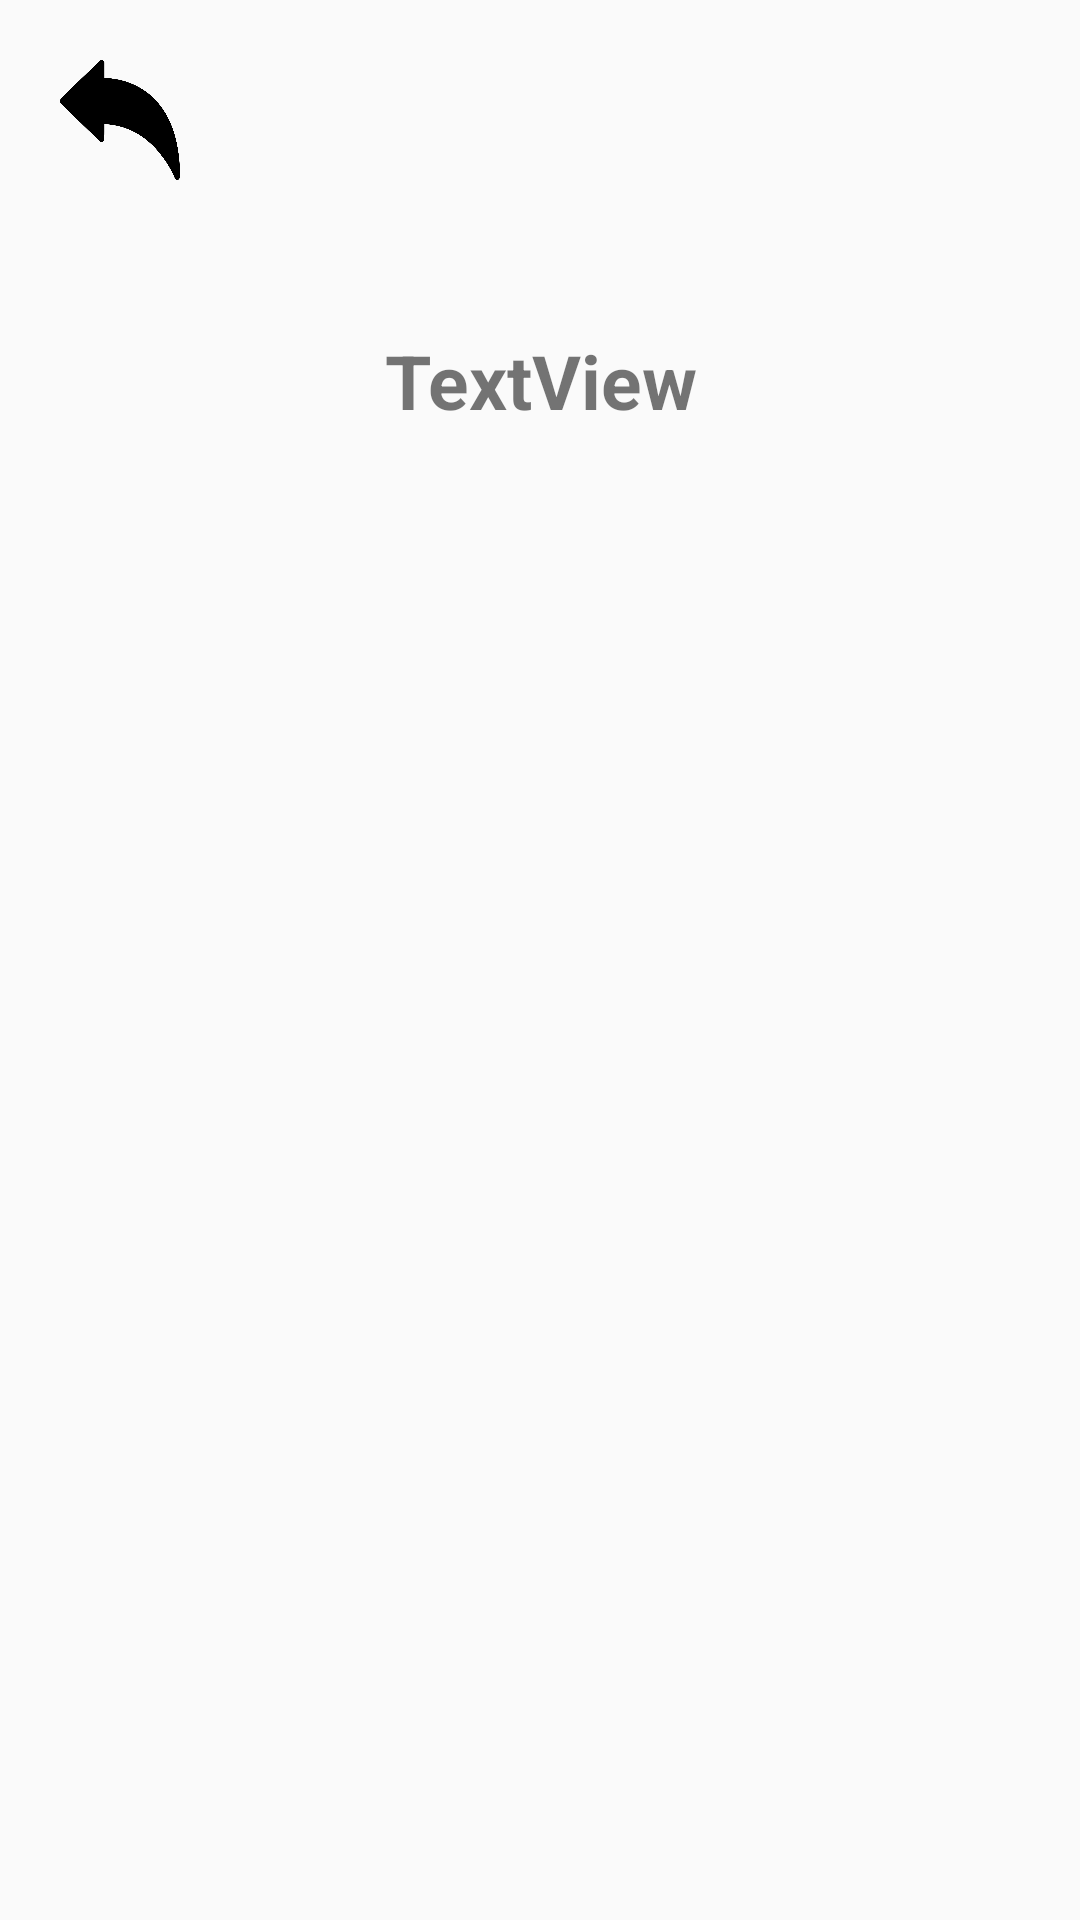

Write the Android layout XML for this screen, with the resource values it uses.
<!-- AndroidManifest.xml: application theme AppTheme -->
<!-- res/layout/activity_oral_traduction_game.xml -->
<?xml version="1.0" encoding="utf-8"?>
<LinearLayout xmlns:android="http://schemas.android.com/apk/res/android"
    xmlns:app="http://schemas.android.com/apk/res-auto"
    xmlns:tools="http://schemas.android.com/tools"
    android:layout_width="match_parent"
    android:layout_height="match_parent"
    android:orientation="vertical"
    tools:context=".OralTraductionGame">

    <ImageButton
        android:id="@+id/backButton"
        android:layout_width="40dp"
        android:layout_height="40dp"
        android:layout_marginLeft="20dp"
        android:layout_marginTop="20dp"
        android:background="#00FFFFFF"
        android:scaleType="fitXY"
        app:srcCompat="@drawable/back_arrow_icon" />

    <TextView
        android:id="@+id/countdownText"
        android:layout_width="match_parent"
        android:layout_height="wrap_content"
        android:layout_marginTop="50sp"
        android:text="TextView"
        android:textAlignment="center"
        android:textSize="25sp"
        android:textStyle="bold" />

    <TextView
        android:id="@+id/titleSection1"
        android:layout_width="match_parent"
        android:layout_height="wrap_content"
        android:layout_marginLeft="20dp"
        android:layout_marginTop="60dp"
        android:text="Mot en francais :"
        android:textSize="24sp"
        android:visibility="invisible" />

    <TextView
        android:id="@+id/wordSection1"
        android:layout_width="match_parent"
        android:layout_height="wrap_content"
        android:layout_marginLeft="20dp"
        android:layout_marginTop="10dp"
        android:text="TextView"
        android:textSize="24sp"
        android:textStyle="bold"
        android:visibility="invisible" />

    <TextView
        android:id="@+id/titleSection2"
        android:layout_width="match_parent"
        android:layout_height="wrap_content"
        android:layout_marginLeft="20dp"
        android:layout_marginTop="50dp"
        android:text="Traduction en anglais :"
        android:textSize="24sp"
        android:visibility="invisible" />

    <TextView
        android:id="@+id/wordSection2"
        android:layout_width="match_parent"
        android:layout_height="wrap_content"
        android:layout_marginLeft="20dp"
        android:layout_marginTop="10dp"
        android:text="TextView"
        android:textSize="24sp"
        android:textStyle="bold"
        android:visibility="invisible" />

    <ImageButton
        android:id="@+id/stateButton"
        android:layout_width="85dp"
        android:layout_height="80dp"
        android:layout_gravity="center_horizontal"
        android:layout_marginTop="30dp"
        android:backgroundTint="#00FFFFFF"
        android:scaleType="fitXY"
        android:visibility="invisible"
        app:srcCompat="@drawable/pause_icon" />
</LinearLayout>
<!-- resources referenced by this layout -->
<resources>
  <!-- drawable back_arrow_icon: png bitmap (drawable, 27448 bytes) -->
  <style name="AppTheme" parent="Theme.AppCompat.Light.NoActionBar">
          
          <item name="colorPrimary">@color/colorPrimary</item>
          <item name="colorPrimaryDark">@color/colorPrimaryDark</item>
          <item name="colorAccent">@color/colorAccent</item>
      </style>
  <color name="colorPrimary">#008577</color>
  <color name="colorPrimaryDark">#00574B</color>
  <color name="colorAccent">#D81B60</color>
</resources>
